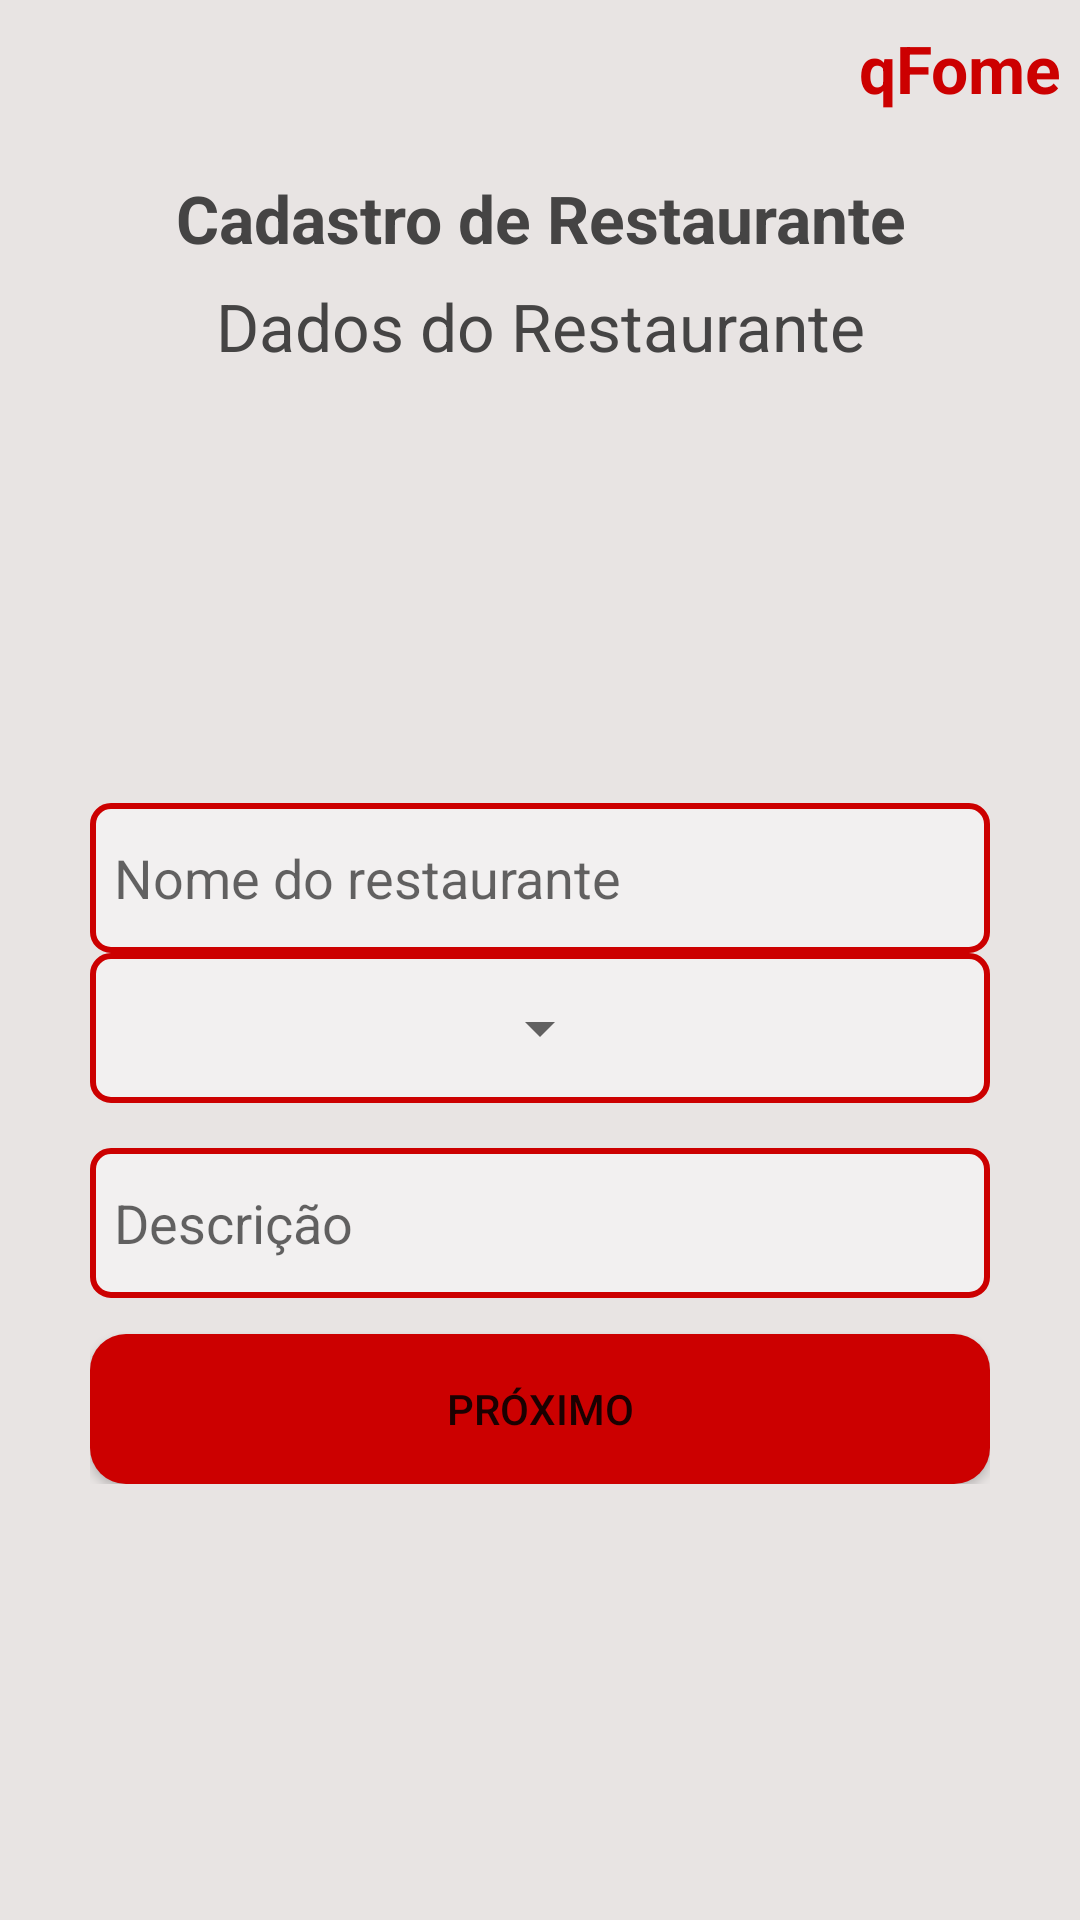

Here is an Android app screen rendered from its layout file. Give the layout XML and the strings, colors and styles it references.
<!-- AndroidManifest.xml: application theme Theme.IFood -->
<!-- res/layout/activity_register_restaurant.xml -->
<?xml version="1.0" encoding="utf-8"?>
<androidx.constraintlayout.widget.ConstraintLayout xmlns:android="http://schemas.android.com/apk/res/android"
    xmlns:app="http://schemas.android.com/apk/res-auto"
    xmlns:tools="http://schemas.android.com/tools"
    android:layout_width="match_parent"
    android:layout_height="match_parent"
    tools:context=".ActivityRegisterRestaurant"
    android:padding="6dp"
    android:background="@color/background">

    <TextView
        android:id="@+id/menu_app_name"
        android:layout_width="wrap_content"
        android:layout_height="50sp"
        android:text="qFome"
        android:layout_marginTop="2dp"
        android:textAlignment="center"
        android:textAppearance="@style/menuTitleAppearance"

        app:layout_constraintTop_toTopOf="parent"
        app:layout_constraintEnd_toEndOf="parent"/>

    <TextView
        android:id="@+id/text_title_register"
        android:layout_width="wrap_content"
        android:layout_height="30sp"
        android:text="Cadastro de Restaurante"
        android:textAlignment="center"
        android:textStyle="bold"
        android:textAppearance="@style/menuSubtitleAppearance"

        app:layout_constraintTop_toBottomOf="@+id/menu_app_name"
        app:layout_constraintStart_toStartOf="parent"
        app:layout_constraintEnd_toEndOf="parent"/>

    <TextView
        android:id="@+id/text_subtitle_register"
        android:layout_width="wrap_content"
        android:layout_height="30sp"
        android:text="Dados do Restaurante"
        android:textAlignment="center"
        android:layout_marginTop="6dp"
        android:textAppearance="@style/menuSubtitleAppearance"

        app:layout_constraintTop_toBottomOf="@+id/text_title_register"
        app:layout_constraintStart_toStartOf="parent"
        app:layout_constraintEnd_toEndOf="parent"/>

    <LinearLayout
        android:layout_width="match_parent"
        android:layout_height="wrap_content"
        android:orientation="vertical"
        android:layout_gravity="center"
        android:padding="24dp"

        app:layout_constraintStart_toStartOf="parent"
        app:layout_constraintBottom_toBottomOf="parent"
        app:layout_constraintTop_toBottomOf="@id/text_title_register">

        <EditText
            android:id="@+id/restaurant_name_register"
            android:layout_width="match_parent"
            android:layout_height="50dp"
            android:layout_marginTop="40dp"
            android:padding="8dp"
            android:hint="Nome do restaurante"
            android:background="@drawable/custom_input"
            />


        <RelativeLayout
            android:layout_width="match_parent"
            android:layout_height="50dp"
            android:background="@drawable/custom_input">
            <Spinner
                android:id="@+id/rest_category_list"
                android:layout_width="wrap_content"
                android:layout_height="wrap_content"
                android:layout_centerInParent="true"/>

        </RelativeLayout>

        <EditText
            android:id="@+id/restaurant_description_register"
            android:layout_width="match_parent"
            android:layout_height="50dp"
            android:layout_marginTop="15dp"
            android:padding="8dp"
            android:hint="Descrição"
            android:background="@drawable/custom_input"
            />

        <Button
            android:id="@+id/button_next_register"
            android:layout_width="match_parent"
            android:layout_height="50dp"
            android:layout_marginTop="12dp"
            android:text="Próximo"
            android:background="@drawable/button"/>

    </LinearLayout>




</androidx.constraintlayout.widget.ConstraintLayout>
<!-- resources referenced by this layout -->
<resources>
  <color name="background">#e8e4e3</color>
  <!-- drawable button (drawable) -->
  <?xml version="1.0" encoding="utf-8"?>
  <shape xmlns:android="http://schemas.android.com/apk/res/android" android:shape="rectangle">
      <corners
          android:radius="12dp"/>
  
      <solid android:color="@color/main"/>
  </shape>
  <!-- drawable custom_input (drawable) -->
  <?xml version="1.0" encoding="utf-8"?>
  <shape xmlns:android="http://schemas.android.com/apk/res/android" android:shape="rectangle">
      <stroke
          android:width="2dp"
          android:color="@android:color/holo_red_dark"
          />
  
      <corners
          android:radius="6dp"/>
  
      <solid android:color="@color/card"/>
  </shape>
  <style name="menuSubtitleAppearance" parent="TextAppearance.AppCompat.Large">
          <item name="android:textSize">22sp</item>
          <item name="android:textColor">@color/title</item>
          <item name="android:textStyle">normal</item>
          <item name="theme">@style/TextAppearance.AppCompat.Medium</item>
      </style>
  <style name="menuTitleAppearance" parent="TextAppearance.AppCompat.Large">
          <item name="android:textSize">22sp</item>
          <item name="android:textColor">@android:color/holo_red_dark</item>
          <item name="android:textStyle">bold</item>
          <item name="theme">@style/TextAppearance.AppCompat.Large</item>
      </style>
  <style name="Theme.IFood" parent="Theme.MaterialComponents.DayNight.NoActionBar">
          
          <item name="colorPrimary">@color/main</item>
          <item name="colorPrimaryVariant">@color/main</item>
          <item name="colorOnPrimary">@color/white</item>
          
          <item name="colorSecondary">@color/teal_200</item>
          <item name="colorSecondaryVariant">@color/teal_700</item>
          <item name="colorOnSecondary">@color/black</item>
          
          <item name="android:statusBarColor">?attr/colorPrimaryVariant</item>
          
      </style>
  <color name="main">#ffcc0000</color>
  <color name="card">#f2f0f0</color>
  <color name="title">#454444</color>
  <color name="white">#FFFFFFFF</color>
  <color name="teal_200">#FF03DAC5</color>
  <color name="teal_700">#FF018786</color>
  <color name="black">#FF000000</color>
</resources>
